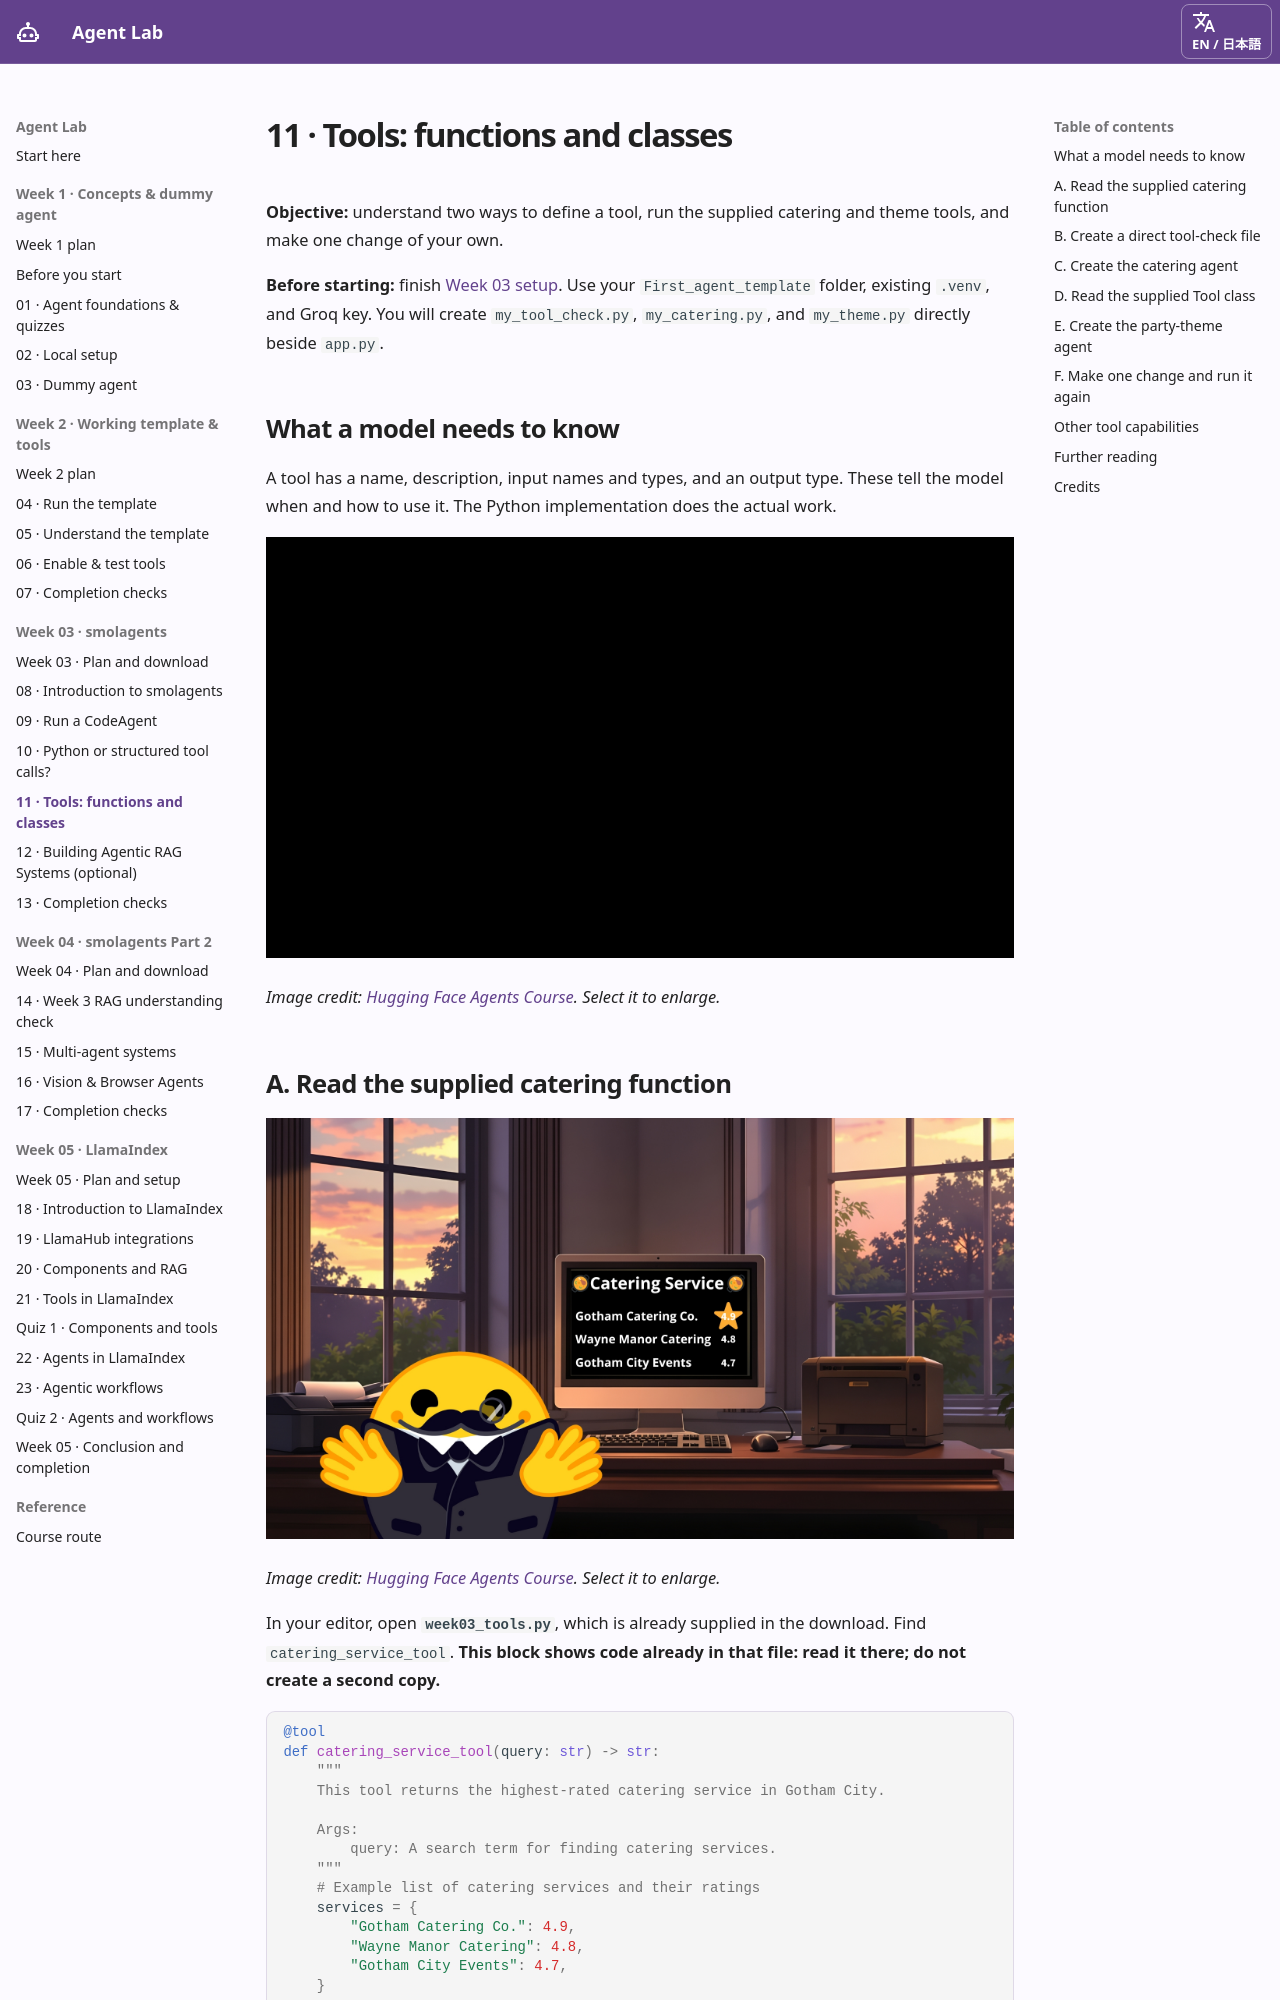

repository: ampere-qiu/agent-lab · page: week-3-custom-tool/index.html · generator: mkdocs

# 11 · Tools: functions and classes { #week-3-custom-tool }

**Objective:** understand two ways to define a tool, run the supplied catering and theme tools, and make one change of your own.

**Before starting:** finish [Week 03 setup](week-3-learning-plan.md#exercise-files). Use your `First_agent_template` folder, existing `.venv`, and Groq key. You will create `my_tool_check.py`, `my_catering.py`, and `my_theme.py` directly beside `app.py`.

## What a model needs to know { #your-task }

A tool has a name, description, input names and types, and an output type. These tell the model when and how to use it. The Python implementation does the actual work.

[![Animation showing a model request, tool execution, and returned observation](images/huggingface/Agent_ManimCE.gif)](images/huggingface/Agent_ManimCE.gif)

*Image credit: [Hugging Face Agents Course](https://huggingface.co/learn/agents-course/en/unit2/smolagents/tools). Select it to enlarge.*

## A. Read the supplied catering function { #implement }

[![Alfred choosing a catering service](images/huggingface/alfred-catering.jpg)](images/huggingface/alfred-catering.jpg)

*Image credit: [Hugging Face Agents Course](https://huggingface.co/learn/agents-course/en/unit2/smolagents/tools). Select it to enlarge.*

In your editor, open **`week03_tools.py`**, which is already supplied in the download. Find `catering_service_tool`. **This block shows code already in that file: read it there; do not create a second copy.**

```python
@tool
def catering_service_tool(query: str) -> str:
    """
    This tool returns the highest-rated catering service in Gotham City.

    Args:
        query: A search term for finding catering services.
    """
    # Example list of catering services and their ratings
    services = {
        "Gotham Catering Co.": 4.9,
        "Wayne Manor Catering": 4.8,
        "Gotham City Events": 4.7,
    }

    # Find the highest rated catering service (simulating search query filtering)
    best_service = max(services, key=services.get)

    return best_service
```

??? info "Explain catering_service_tool"

    **This supplied function chooses a name from fixed Python data.**

    | Code | What it means |
    | --- | --- |
    | `@tool` | Turn the function into a smolagents tool with a description the model can read. The decorator is imported near the top of the supplied file. |
    | `def catering_service_tool(query: str) -> str:` | Name the function and describe its input and output as strings. `query` is accepted but is not used to filter the data in this example. |
    | The docstring and `Args:` | Explain the tool's purpose and input to the model. They do not run a search. |
    | `services = {...}` | Store fictional service names and ratings in a dictionary on your PC. |
    | `max(services, key=services.get)` | Compare the ratings and select the service name with the largest rating. `services.get` tells `max` to compare each name's rating. |
    | `return best_service` | Return that name to whoever called the function. With the supplied data, it is `Gotham Catering Co.`. |

    **No LLM is needed inside this function.** Calling it directly runs ordinary Python on your PC. An agent can also call it: the model chooses the action, Python returns the name, and the result becomes an observation.
